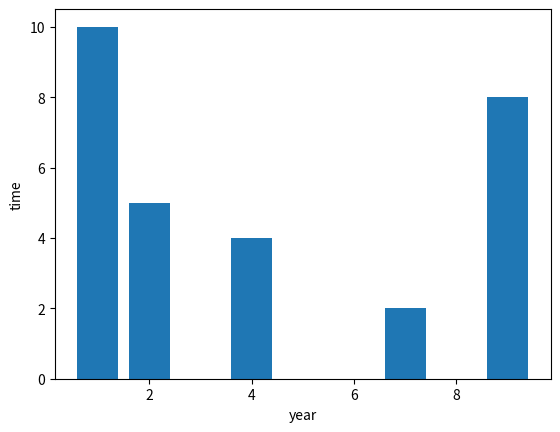

This chart was generated by the following Python code:


from matplotlib import pyplot as plt
#x axis value
x=[1,2,9,4,7]

#y axis value
y=[10,5,8,4,2]

plt.bar(x,y) #function to plot
plt.xlabel("year")
plt.ylabel("time")
plt.show()  #function to show the plot